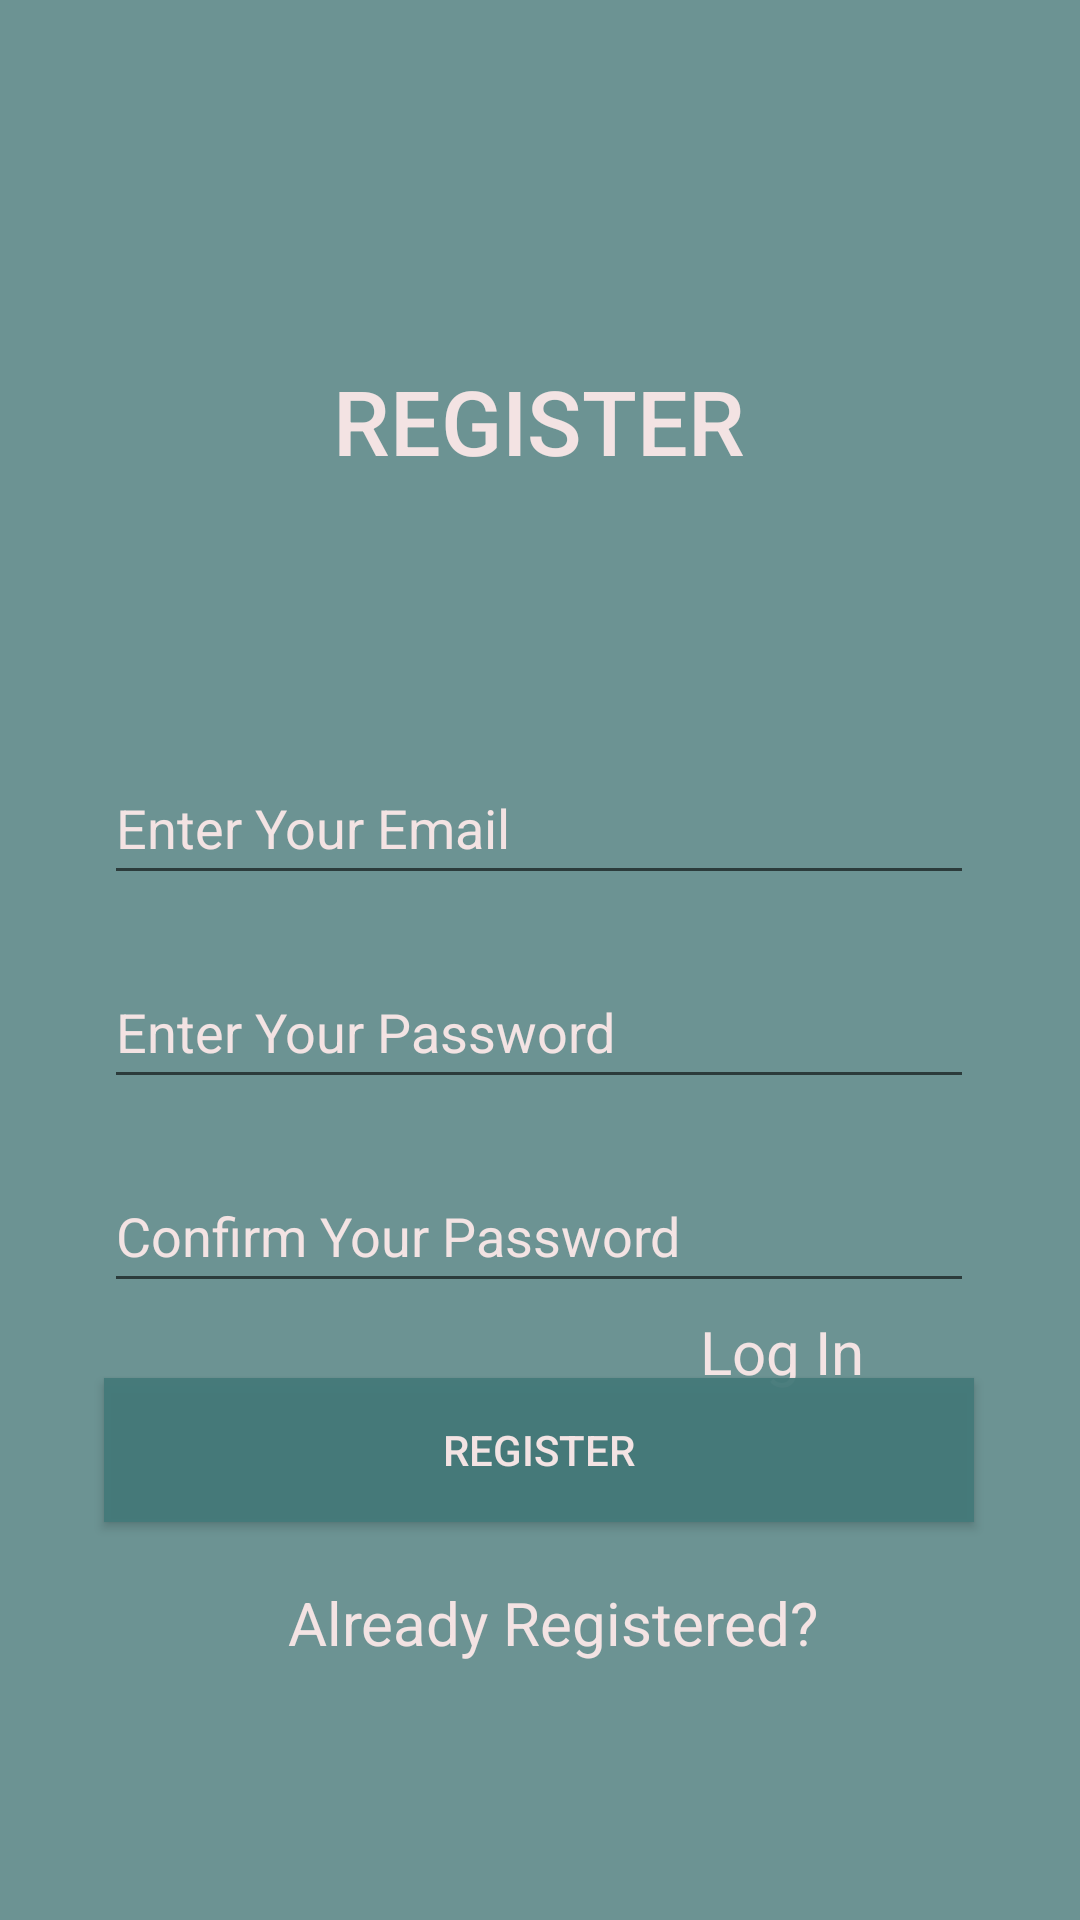

Android layout source for this screen:
<!-- AndroidManifest.xml: application theme Theme.ServiceDatabase -->
<!-- res/layout/activity_register.xml -->
<?xml version="1.0" encoding="utf-8"?>
<androidx.constraintlayout.widget.ConstraintLayout xmlns:android="http://schemas.android.com/apk/res/android"
    xmlns:app="http://schemas.android.com/apk/res-auto"
    xmlns:tools="http://schemas.android.com/tools"
    android:layout_width="match_parent"
    android:layout_height="match_parent"
    tools:context=".RegisterActivity"
    android:background="@color/background">

    <TextView
        android:id="@+id/txt_head"
        android:layout_width="wrap_content"
        android:layout_height="wrap_content"
        android:layout_marginTop="120dp"
        android:text="REGISTER"
        android:textAppearance="@style/TextAppearance.AppCompat.Body2"
        android:textColor="#F3E3E3"
        android:textSize="30sp"
        app:layout_constraintEnd_toEndOf="parent"
        app:layout_constraintHorizontal_bias="0.498"
        app:layout_constraintStart_toStartOf="parent"
        app:layout_constraintTop_toTopOf="parent" />

    <EditText
        android:id="@+id/txt_email"
        android:layout_width="290dp"
        android:layout_height="48dp"
        android:layout_marginTop="90dp"
        android:ems="10"
        android:hint="@string/email"
        android:inputType="textEmailAddress"
        android:textColor="#F3E3E3"
        android:textColorHint="#F3E3E3"
        app:layout_constraintEnd_toEndOf="parent"
        app:layout_constraintHorizontal_bias="0.495"
        app:layout_constraintStart_toStartOf="parent"
        app:layout_constraintTop_toBottomOf="@+id/txt_head" />

    <EditText
        android:id="@+id/txt_pass"
        android:layout_width="290dp"
        android:layout_height="48dp"
        android:layout_marginTop="20dp"
        android:ems="10"
        android:hint="@string/password"
        android:inputType="textPassword"
        android:textColor="#F3E3E3"
        android:textColorHint="#F3E3E3"
        app:layout_constraintEnd_toEndOf="parent"
        app:layout_constraintHorizontal_bias="0.495"
        app:layout_constraintStart_toStartOf="parent"
        app:layout_constraintTop_toBottomOf="@+id/txt_email" />

    <EditText
        android:id="@+id/txt_conpass"
        android:layout_width="290dp"
        android:layout_height="48dp"
        android:layout_marginTop="20dp"
        android:ems="10"
        android:hint="@string/confirmpassword"
        android:inputType="textPassword"
        android:textColor="#F3E3E3"
        android:textColorHint="#F3E3E3"
        app:layout_constraintEnd_toEndOf="parent"
        app:layout_constraintHorizontal_bias="0.495"
        app:layout_constraintStart_toStartOf="parent"
        app:layout_constraintTop_toBottomOf="@+id/txt_pass" />

    <Button
        android:id="@+id/register"
        android:layout_width="290dp"
        android:layout_height="48dp"
        android:layout_marginTop="25dp"
        android:background="@color/buttonBackground"
        android:text="REGISTER"
        android:textColor="#F3E3E3"
        app:layout_constraintEnd_toEndOf="parent"
        app:layout_constraintHorizontal_bias="0.495"
        app:layout_constraintStart_toStartOf="parent"
        app:layout_constraintTop_toBottomOf="@+id/txt_conpass" />

    <TextView
        android:id="@+id/textView"
        android:layout_width="wrap_content"
        android:layout_height="wrap_content"
        android:layout_marginStart="96dp"
        android:layout_marginTop="20dp"
        android:text="Already Registered?"
        android:textColor="#F3E3E3"
        android:textSize="20sp"
        app:layout_constraintStart_toStartOf="parent"
        app:layout_constraintTop_toBottomOf="@+id/register" />

    <TextView
        android:id="@+id/txt_signin"
        android:layout_width="wrap_content"
        android:layout_height="wrap_content"
        android:layout_marginEnd="72dp"
        android:layout_marginBottom="176dp"
        android:text="Log In"
        android:textColor="#F3E3E3"
        android:textSize="20sp"
        app:layout_constraintBottom_toBottomOf="parent"
        app:layout_constraintEnd_toEndOf="parent" />

</androidx.constraintlayout.widget.ConstraintLayout>
<!-- resources referenced by this layout -->
<resources>
  <color name="background">#F3658E8E</color>
  <color name="buttonBackground">#F3457A7A</color>
  <string name="confirmpassword">Confirm Your Password</string>
  <string name="email">Enter Your Email</string>
  <string name="password">Enter Your Password</string>
  <style name="Theme.ServiceDatabase" parent="Theme.MaterialComponents.DayNight.DarkActionBar">
          
          <item name="colorPrimary">@color/purple_500</item>
          <item name="colorPrimaryVariant">@color/purple_700</item>
          <item name="colorOnPrimary">@color/white</item>
          
          <item name="colorSecondary">@color/teal_200</item>
          <item name="colorSecondaryVariant">@color/teal_700</item>
          <item name="colorOnSecondary">@color/black</item>
          
          <item name="android:statusBarColor">?attr/colorPrimaryVariant</item>
          
      </style>
  <color name="purple_500">#FF6200EE</color>
  <color name="purple_700">#FF3700B3</color>
  <color name="white">#FFFFFFFF</color>
  <color name="teal_200">#FF03DAC5</color>
  <color name="teal_700">#FF018786</color>
  <color name="black">#FF000000</color>
</resources>
